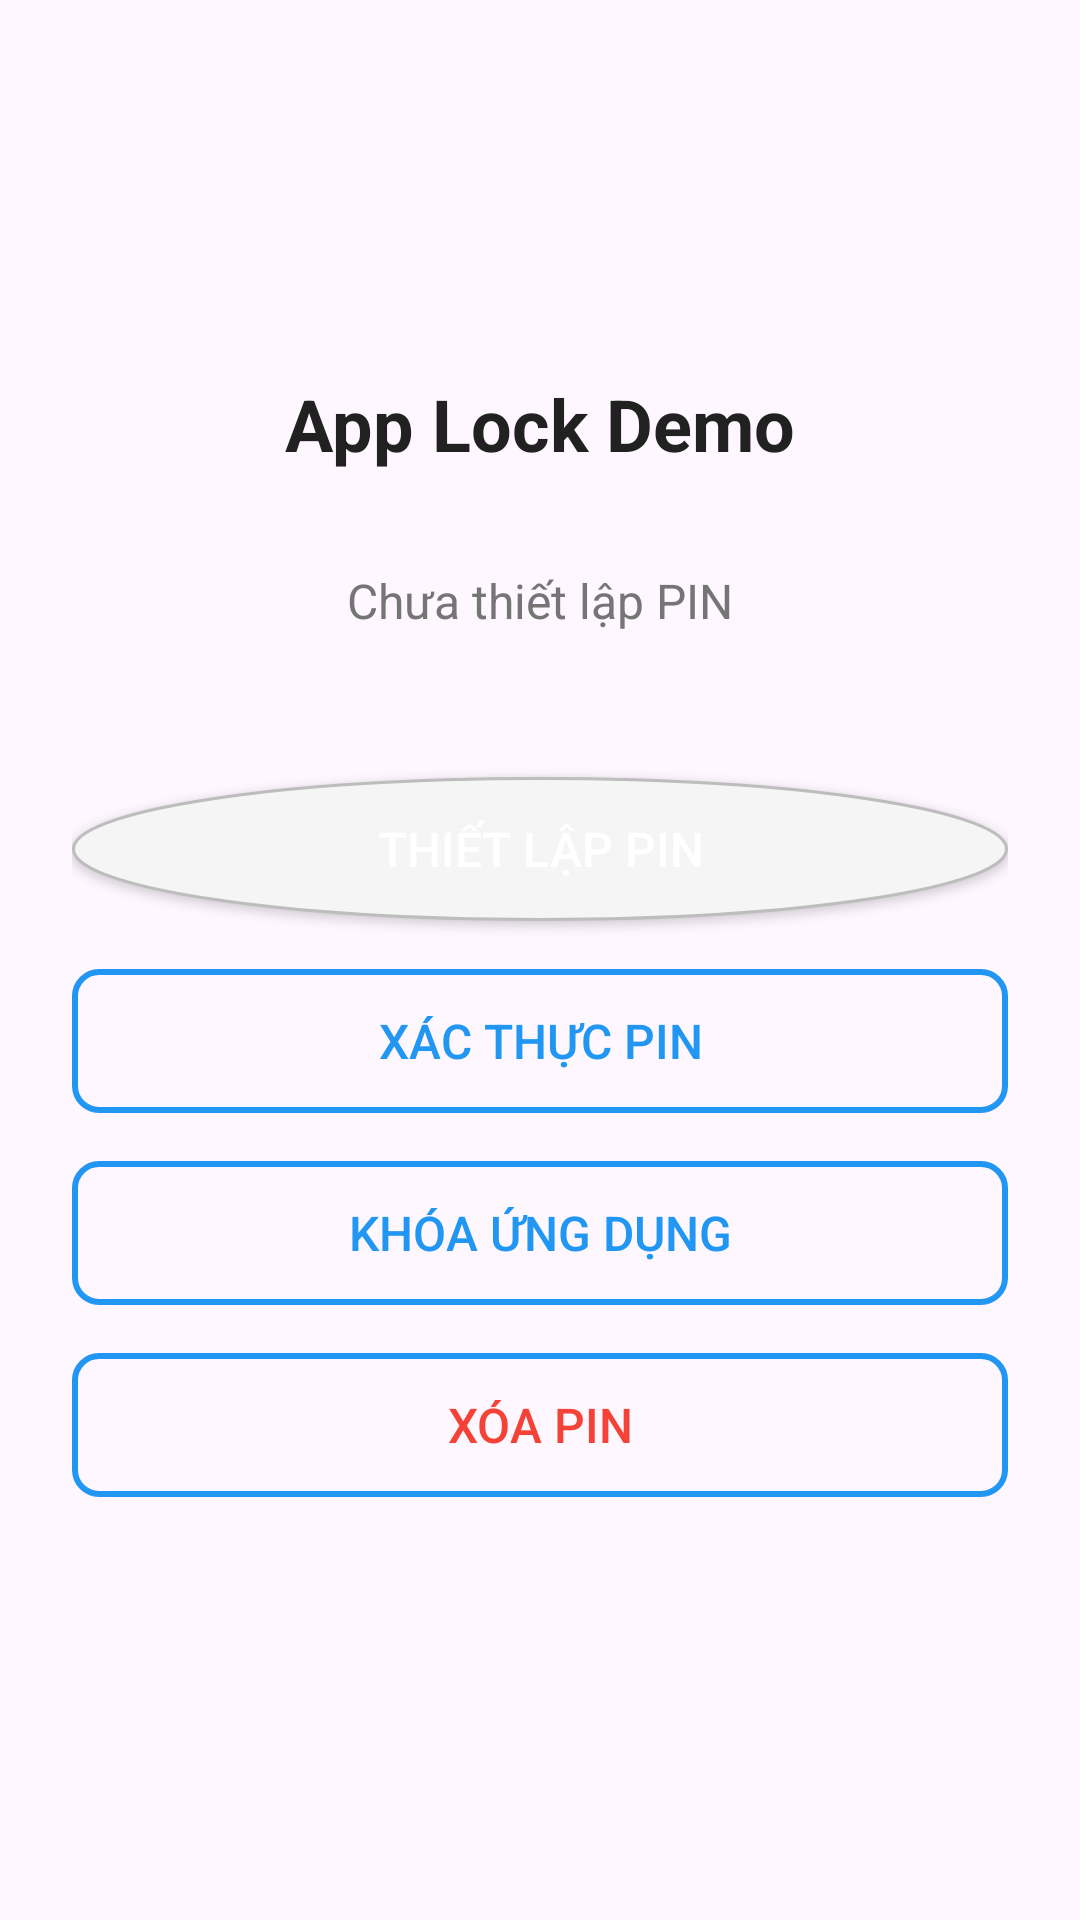

Android layout source for this screen:
<!-- AndroidManifest.xml: application theme Theme.AppLockDemo -->
<!-- res/layout/activity_main.xml -->
<?xml version="1.0" encoding="utf-8"?>
<LinearLayout xmlns:android="http://schemas.android.com/apk/res/android"
    xmlns:app="http://schemas.android.com/apk/res-auto"
    xmlns:tools="http://schemas.android.com/tools"
    android:id="@+id/main"
    android:layout_width="match_parent"
    android:layout_height="match_parent"
    android:orientation="vertical"
    android:padding="24dp"
    android:gravity="center"
    tools:context=".MainActivity">

    <TextView
        android:layout_width="wrap_content"
        android:layout_height="wrap_content"
        android:text="App Lock Demo"
        android:textSize="24sp"
        android:textStyle="bold"
        android:textColor="@color/text_primary"
        android:layout_marginBottom="32dp" />

    <TextView
        android:id="@+id/tvPinStatus"
        android:layout_width="wrap_content"
        android:layout_height="wrap_content"
        android:text="Chưa thiết lập PIN"
        android:textSize="16sp"
        android:textColor="@color/text_secondary"
        android:layout_marginBottom="48dp" />

    <Button
        android:id="@+id/btnSetupPin"
        android:layout_width="match_parent"
        android:layout_height="wrap_content"
        android:text="Thiết lập PIN"
        android:textSize="16sp"
        android:layout_marginBottom="16dp"
        android:background="@drawable/button_circle"
        android:textColor="@color/white" />

    <Button
        android:id="@+id/btnAuthenticatePin"
        android:layout_width="match_parent"
        android:layout_height="wrap_content"
        android:text="Xác thực PIN"
        android:textSize="16sp"
        android:layout_marginBottom="16dp"
        android:background="@drawable/button_outline"
        android:textColor="@color/primary_color" />

    <Button
        android:id="@+id/btnLockApp"
        android:layout_width="match_parent"
        android:layout_height="wrap_content"
        android:text="Khóa ứng dụng"
        android:textSize="16sp"
        android:layout_marginBottom="16dp"
        android:background="@drawable/button_outline"
        android:textColor="@color/primary_color" />

    <Button
        android:id="@+id/btnClearPin"
        android:layout_width="match_parent"
        android:layout_height="wrap_content"
        android:text="Xóa PIN"
        android:textSize="16sp"
        android:layout_marginBottom="16dp"
        android:background="@drawable/button_outline"
        android:textColor="@color/error_color" />

</LinearLayout>
<!-- resources referenced by this layout -->
<resources>
  <color name="error_color">#F44336</color>
  <color name="primary_color">#2196F3</color>
  <color name="text_primary">#212121</color>
  <color name="text_secondary">#757575</color>
  <color name="white">#FFFFFFFF</color>
  <!-- drawable button_circle (drawable) -->
  <?xml version="1.0" encoding="utf-8"?>
  <selector xmlns:android="http://schemas.android.com/apk/res/android">
      <item android:state_pressed="true">
          <shape android:shape="oval">
              <solid android:color="@color/button_pressed" />
              <stroke android:width="1dp" android:color="@color/button_border" />
          </shape>
      </item>
      <item>
          <shape android:shape="oval">
              <solid android:color="@color/button_normal" />
              <stroke android:width="1dp" android:color="@color/button_border" />
          </shape>
      </item>
  </selector>
  <!-- drawable button_outline (drawable) -->
  <?xml version="1.0" encoding="utf-8"?>
  <selector xmlns:android="http://schemas.android.com/apk/res/android">
      <item android:state_pressed="true">
          <shape android:shape="rectangle">
              <solid android:color="@color/button_outline_pressed" />
              <stroke android:width="2dp" android:color="@color/primary_color" />
              <corners android:radius="8dp" />
          </shape>
      </item>
      <item>
          <shape android:shape="rectangle">
              <solid android:color="@android:color/transparent" />
              <stroke android:width="2dp" android:color="@color/primary_color" />
              <corners android:radius="8dp" />
          </shape>
      </item>
  </selector>
  <style name="Theme.AppLockDemo" parent="Base.Theme.AppLockDemo" />
  <color name="button_pressed">#E0E0E0</color>
  <color name="button_border">#BDBDBD</color>
  <color name="button_normal">#F5F5F5</color>
  <color name="button_outline_pressed">#E3F2FD</color>
  <style name="Base.Theme.AppLockDemo" parent="Theme.Material3.DayNight.NoActionBar">
          
          
      </style>
</resources>
